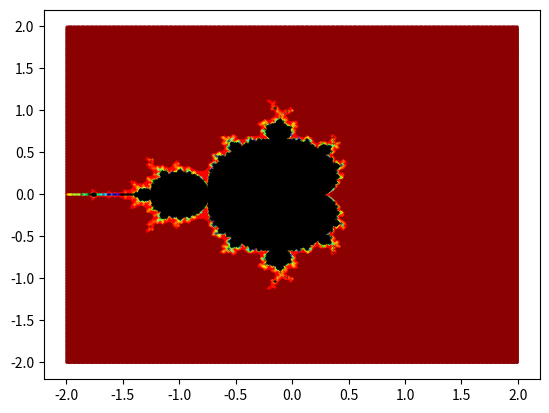

The script that saved this image:
# Start at (a,b)
# (x,y) -> ((x**2)-(y**2)+a, 2xy+b)

import matplotlib.pyplot as plt
import numpy

x_coords = []
y_coords = []
for i in range(11):
    x_coords.append([])
    y_coords.append([])


for a in numpy.arange(-2, 2, 5e-3):
    for b in numpy.arange(-2, 2, 5e-3):
        x = 0
        y = 0
        for iterations in range(101):
            oldx = x
            x = (x ** 2) - (y ** 2) + a
            y = (2 * oldx * y) + b
            if x ** 2 + y ** 2 > 4:
                break
        x_coords[int(iterations / 10)].append(a)
        y_coords[int(iterations / 10)].append(b)

plt.scatter(x_coords[0], y_coords[0], s = 0.1, c = 'darkred')
plt.scatter(x_coords[1], y_coords[1], s = 0.1, c = 'red')
plt.scatter(x_coords[2], y_coords[2], s = 0.1, c = 'orangered')
plt.scatter(x_coords[3], y_coords[3], s = 0.1, c = 'orange')
plt.scatter(x_coords[4], y_coords[4], s = 0.1, c = 'yellow')
plt.scatter(x_coords[5], y_coords[5], s = 0.1, c = 'greenyellow')
plt.scatter(x_coords[6], y_coords[6], s = 0.1, c = 'lime')
plt.scatter(x_coords[7], y_coords[7], s = 0.1, c = 'aqua')
plt.scatter(x_coords[8], y_coords[8], s = 0.1, c = 'blue')
plt.scatter(x_coords[9], y_coords[9], s = 0.1, c = 'indigo')
plt.scatter(x_coords[10], y_coords[10], s = 0.1, c = 'black')
plt.show()